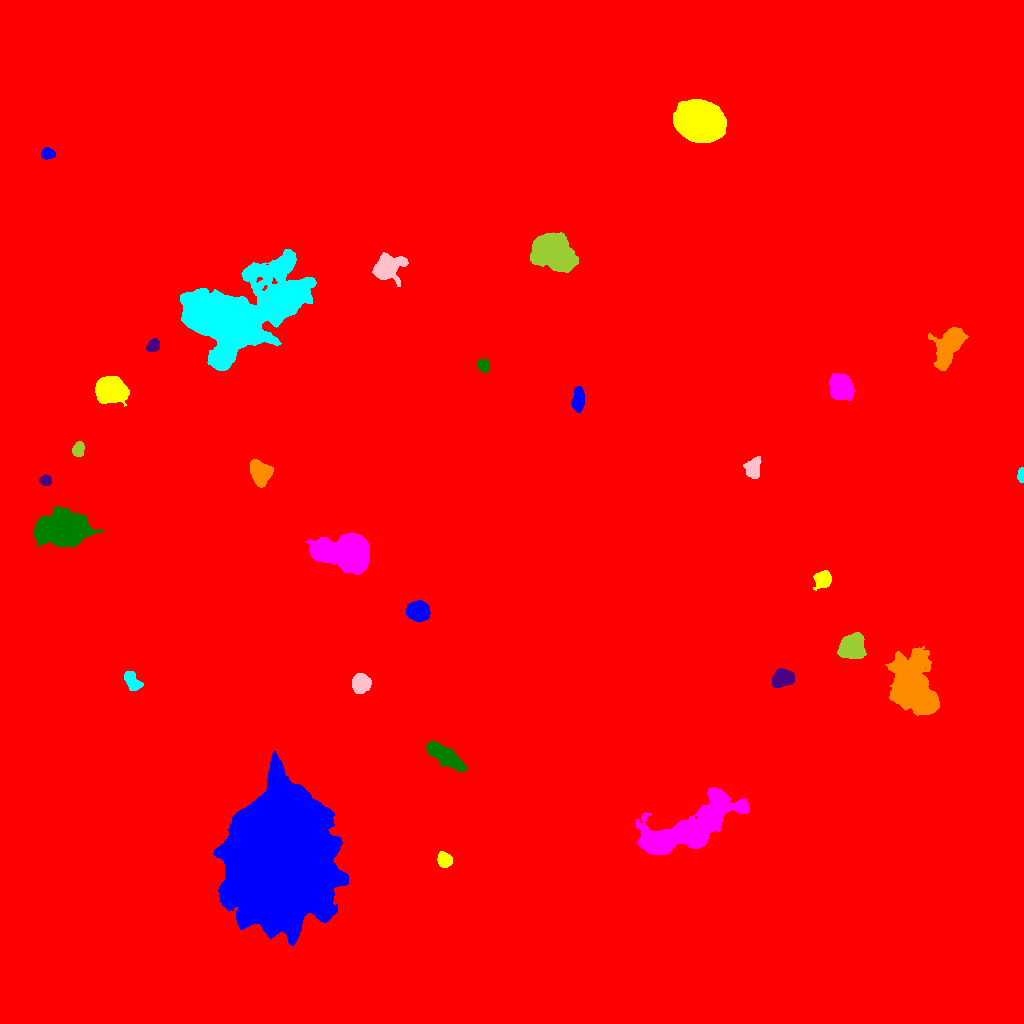

The file beside this chart, header and first rows:
ID, X, Y, A, B, theta, total_flux, mu_max, mu_median, mu_mean, R_fwhm, R_e, R10, R90, x_start, x_end, y_start, y_end, area, greylevel
0, 541.4, 486.5, 338.7, 290.9, 0.04815, 5955171, 41.0, 8.0, 9.924, 157.9, 211, 84.85, 341.7, 0, 1023, 0, 1023, 600088, 9.924
1, 280, 168.5, 27.96, 22.41, 1.485, 784230, 188.0, 35.0, 52.1, 28.9, 29.54, 11.56, 53, 213, 348, 78, 272, 15053, 119.1
2, 444.5, 163.4, 3.517, 3.018, -1.187, 1892, 21.0, 8.0, 9.14, 5.262, 4.184, 1.693, 6.604, 437, 452, 156, 172, 207, 76.14
3, 685, 194.5, 32.52, 8.951, 0.4706, 24880, 36.0, 7.0, 8.263, 8.463, 15.23, 5.015, 25.96, 635, 749, 169, 236, 3011, 51.26
4, 445.9, 267.3, 11.27, 3.669, -0.5753, 4129, 12.0, 7.0, 6.564, 11.1, 8.273, 3.385, 12.45, 426, 467, 252, 282, 629, 66.56
5, 783.2, 345.2, 5.232, 3.584, 0.3476, 2548, 18.0, 7.0, 7.137, 6.887, 5.528, 2.185, 8.63, 772, 794, 336, 355, 357, 41.14
6, 915.1, 334.2, 16.63, 10.13, -1.104, 17459, 29.0, 6.0, 7.317, 8.956, 13.51, 4.687, 23.09, 885, 939, 308, 377, 2386, 37.32
7, 132, 342.4, 5.783, 3.251, -0.9603, 1481, 9.0, 6.0, 5.831, 7.464, 5.441, 2.257, 8.058, 124, 143, 333, 352, 254, 48.83
8, 360.9, 340.3, 4.068, 3.816, 1.266, 3936, 30.0, 10.0, 11.86, 6.206, 5.046, 2.034, 8.117, 352, 371, 330, 350, 332, 80.86
9, 851.1, 377.5, 6.175, 4.846, 0.7465, 6901, 29.0, 10.0, 11.52, 8.117, 6.864, 2.821, 10.94, 837, 866, 365, 391, 599, 48.52
10, 101.9, 383, 5.507, 4.942, 1.034, 13481, 55.0, 24.0, 25.48, 8.63, 6.794, 2.821, 10.59, 90, 114, 369, 396, 529, 53.48
11, 417.3, 412.8, 4.88, 4.202, 0.05445, 5803, 36.0, 12.0, 13.62, 6.699, 5.781, 2.257, 9.288, 406, 430, 401, 423, 426, 87.62
12, 822.8, 444.3, 4.061, 3.621, 0.414, 1800, 17.0, 5.0, 6.522, 5.232, 4.72, 1.871, 7.756, 813, 831, 433, 453, 276, 42.52
13, 348.7, 471, 11.4, 7.325, -0.05868, 51263, 97.0, 16.0, 28.56, 11.17, 9.934, 4.184, 18.12, 305, 369, 449, 490, 1795, 103.6
14, 59.81, 493.3, 12.08, 7.752, 0.05535, 13292, 25.0, 7.0, 7.574, 10.08, 11.74, 4.297, 19.23, 34, 103, 477, 517, 1755, 47.57
15, 45.3, 543.3, 2.629, 2.337, -0.5309, 1013, 20.0, 8.0, 8.658, 3.909, 3.192, 1.262, 4.983, 39, 51, 538, 549, 117, 55.66
16, 260.3, 551.1, 5.981, 4.748, -1.094, 3279, 14.0, 8.0, 7.036, 9.219, 6.933, 2.764, 10.31, 250, 273, 536, 564, 466, 69.04
17, 1021, 549.1, 3.124, 1.414, 1.484, 399.0, 10.0, 4.0, 4.385, 3.656, 2.646, 0.9772, 4.146, 1017, 1023, 541, 556, 91, 29.38
18, 752.6, 554.2, 4.711, 3.279, 1.522, 1093, 9.0, 4.0, 3.822, 6.129, 4.918, 1.954, 7.569, 743, 761, 545, 567, 286, 76.82
19, 78.26, 574.2, 3.444, 2.711, 1.299, 1023, 13.0, 6.0, 6.276, 4.82, 3.949, 1.596, 6.155, 72, 84, 567, 582, 163, 52.28
20, 330.3, 588.5, 4.16, 2.624, -1.08, 900.0, 10.0, 5.0, 4.813, 5.47, 4.146, 1.596, 6.531, 323, 337, 577, 597, 187, 58.81
21, 578.1, 623.9, 5.68, 2.701, 1.483, 2355, 18.0, 8.0, 8.411, 6.555, 5.015, 2.034, 7.797, 571, 584, 611, 637, 280, 75.41
22, 111.1, 634.6, 6.745, 5.403, -0.1682, 11668, 43.0, 12.0, 14.86, 8.234, 7.506, 2.985, 12.49, 95, 129, 617, 647, 785, 53.86
23, 841.1, 637, 6.091, 4.981, -1.117, 3917, 15.0, 7.0, 6.8, 8.849, 7.069, 2.877, 10.97, 829, 854, 623, 650, 576, 63.8
24, 482.7, 658.5, 2.96, 2.604, -0.6655, 696.0, 10.0, 4.0, 4.549, 4.82, 3.568, 1.382, 5.585, 477, 489, 651, 664, 153, 56.55
25, 152.5, 677.3, 3.324, 2.582, 0.8089, 706.0, 10.0, 5.0, 4.645, 4.983, 3.785, 1.493, 5.836, 146, 159, 672, 685, 152, 45.64
26, 947.9, 676.2, 11.31, 5.261, 1.09, 4382, 13.0, 5.0, 4.997, 9.525, 8.849, 3.385, 13.75, 928, 968, 653, 696, 877, 35
27, 237.4, 706.9, 32.4, 18.02, 0.4692, 91464, 82.0, 10.0, 12.28, 9.305, 22.94, 6.723, 40.3, 180, 316, 653, 774, 7446, 48.28
28, 388.5, 756.4, 8.556, 6.133, 0.4304, 2777, 9.0, 4.0, 4.214, 9.788, 8.33, 3.432, 12.63, 372, 408, 737, 771, 659, 42.21
29, 552.2, 771.1, 10.08, 7.006, -0.4903, 19119, 34.0, 12.0, 13.51, 13.03, 10.6, 4.26, 16.82, 530, 578, 751, 791, 1415, 61.51
30, 484.4, 470.3, 199.6, 131.8, 0.6036, 9231520, 124.0, 18.0, 22.78, 64.86, 177.6, 60.55, 296.3, 8, 913, 0, 836, 405194, 44.78
31, 47.4, 869.8, 3.362, 2.683, -0.1326, 1034, 13.0, 7.0, 7.082, 4.951, 3.868, 1.596, 5.944, 41, 55, 864, 876, 146, 30.08
32, 700.3, 901, 10.74, 8.603, -0.2059, 43960, 60.0, 20.0, 23.31, 14.24, 12.3, 4.983, 19.79, 673, 726, 881, 924, 1886, 46.31
